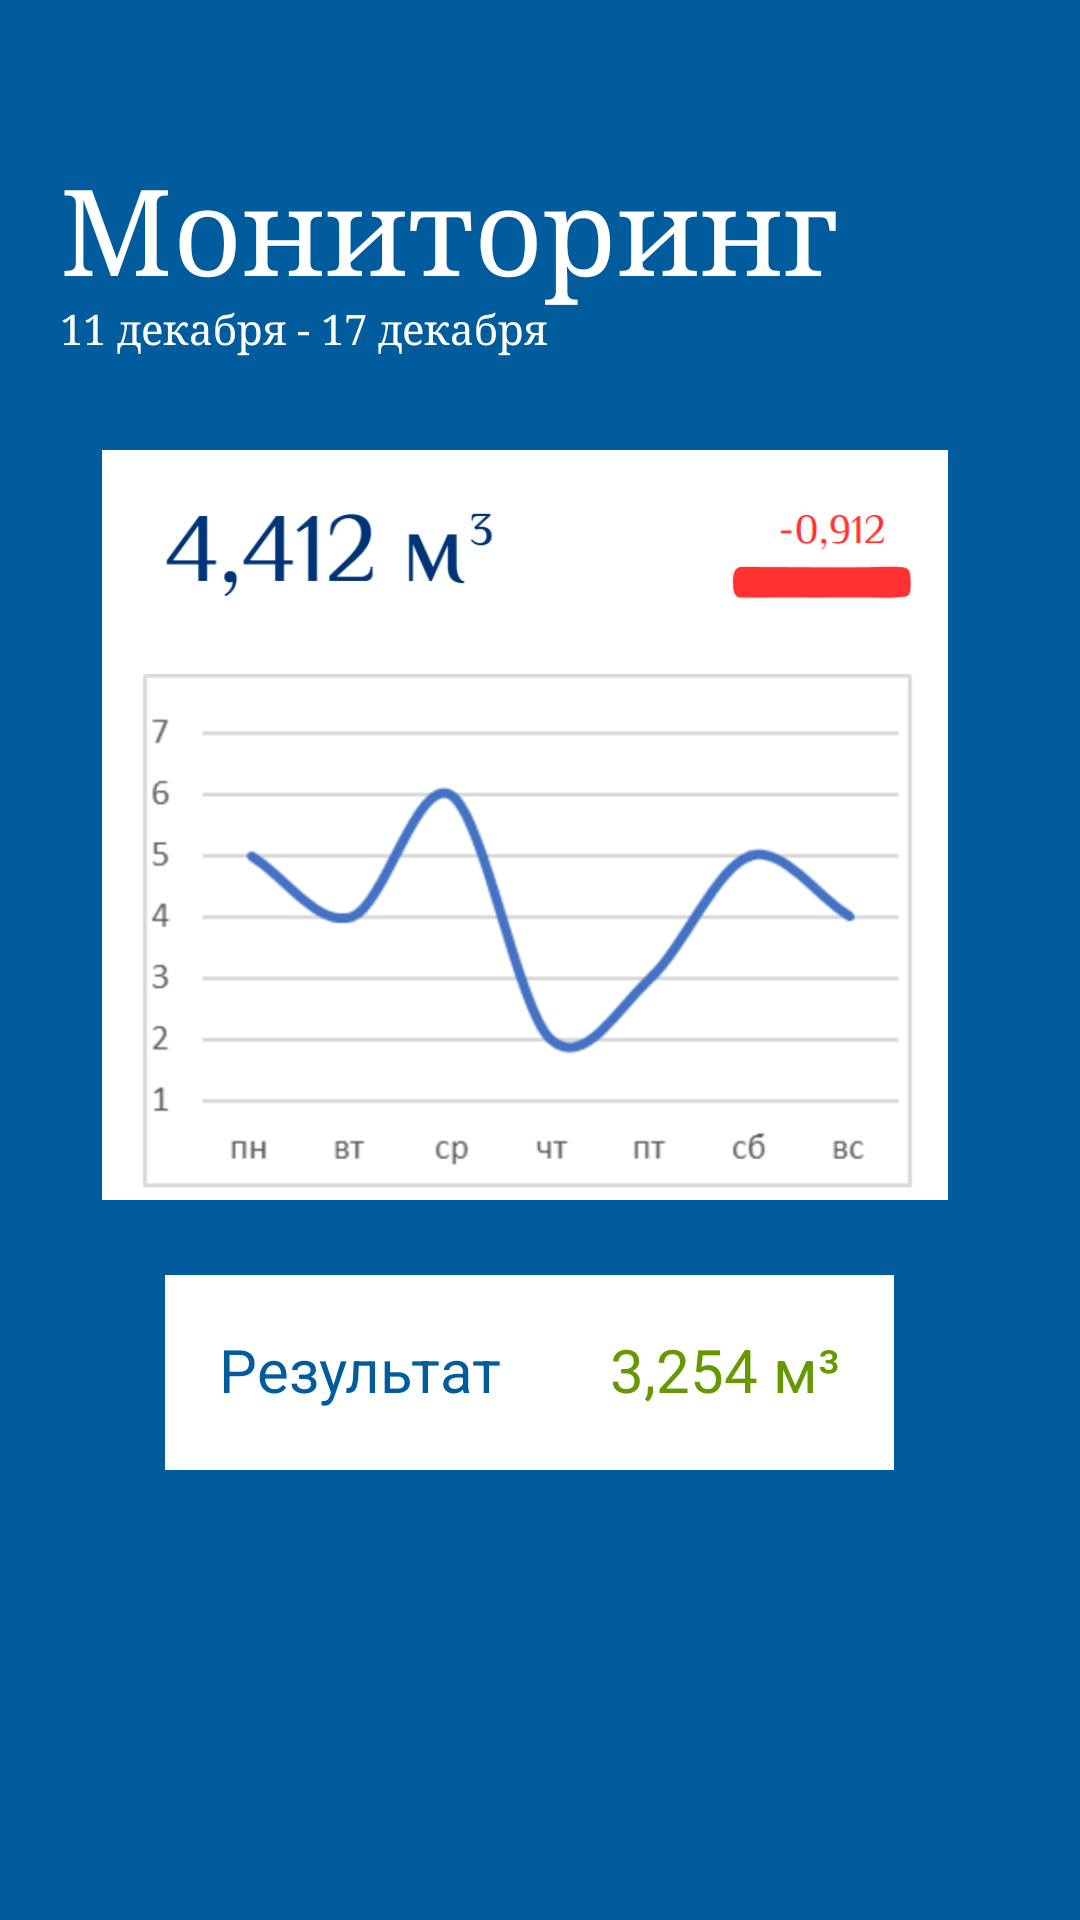

Reconstruct the res/layout file that produces this screen, plus the resources it refers to.
<!-- AndroidManifest.xml: application theme Theme.H2oh2o -->
<!-- res/layout/fragment_monitoring.xml -->
<?xml version="1.0" encoding="utf-8"?>
<FrameLayout xmlns:android="http://schemas.android.com/apk/res/android"
    xmlns:app="http://schemas.android.com/apk/res-auto"
    xmlns:tools="http://schemas.android.com/tools"
    android:layout_width="match_parent"
    android:layout_height="match_parent"
    android:background="#015c9d"
    tools:context=".MonitoringFragment"
    tools:ignore="ExtraText">

    <![CDATA[/>]]>

    <TextView
        android:id="@+id/monitoring_title"
        android:layout_width="wrap_content"
        android:layout_height="wrap_content"
        android:layout_alignParentStart="true"
        android:layout_alignParentTop="true"
        android:layout_marginStart="20dp"
        android:layout_marginTop="50dp"
        android:text="Мониторинг"
        android:textAppearance="@style/TextStyle"
        android:textSize="40sp" />

    <TextView
        android:id="@+id/monitoring_dates"
        android:layout_width="wrap_content"
        android:layout_height="wrap_content"
        android:layout_below="@id/monitoring_title"
        android:layout_alignParentStart="true"
        android:layout_marginStart="20dp"
        android:layout_marginTop="100dp"
        android:text="11 декабря - 17 декабря"
        android:textAppearance="@style/TextStyle"
        android:textSize="14sp" />


    <ImageView
        android:id="@+id/imageView8"
        android:layout_width="350dp"
        android:layout_height="250dp"
        android:layout_marginTop="150dp"
        android:src="@drawable/graff" />

    <LinearLayout
        android:id="@+id/result_previous_week"
        android:layout_width="wrap_content"
        android:layout_height="65dp"
        android:layout_marginStart="55dp"
        android:layout_marginTop="425dp"
        android:background="#FFFFFF"
        android:orientation="horizontal">

        <TextView
            android:id="@+id/previous_week_label"
            android:layout_width="wrap_content"
            android:layout_height="wrap_content"
            android:layout_gravity="start"
            android:padding="18dp"
            android:text="Результат"
            android:textColor="#015c9d"
            android:textSize="20sp" />

        <TextView
            android:id="@+id/previous_week_result"
            android:layout_width="wrap_content"
            android:layout_height="wrap_content"
            android:padding="18dp"
            android:text="3,254 м³"
            android:textColor="@android:color/holo_green_dark"
            android:textSize="20sp" />
    </LinearLayout>
</FrameLayout>
<!-- resources referenced by this layout -->
<resources>
  <!-- drawable graff: png bitmap (drawable, 54347 bytes) -->
  <style name="TextStyle">
          <item name="android:textSize">16sp</item>
          <item name="android:textColor">#FFFFFFFF</item>
          <item name="android:fontFamily">fantasy</item>
      </style>
  <style name="Theme.H2oh2o" parent="Base.Theme.H2oh2o" />
  <style name="Base.Theme.H2oh2o" parent="Theme.Material3.DayNight.NoActionBar">
          
          
      </style>
</resources>
